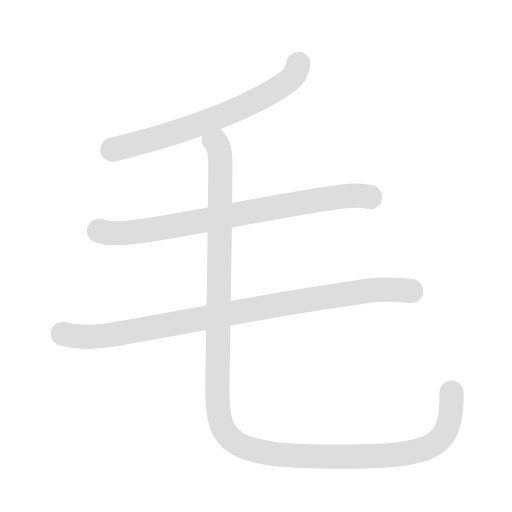
t = 0.00 s
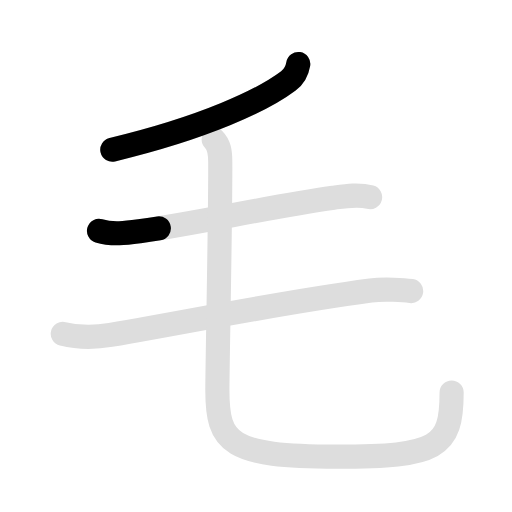
t = 1.25 s
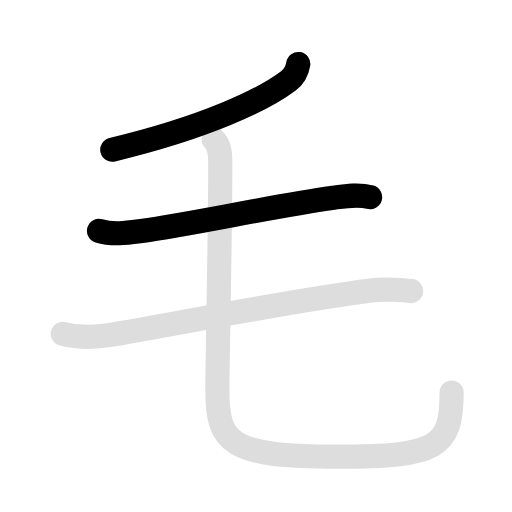
t = 2.45 s
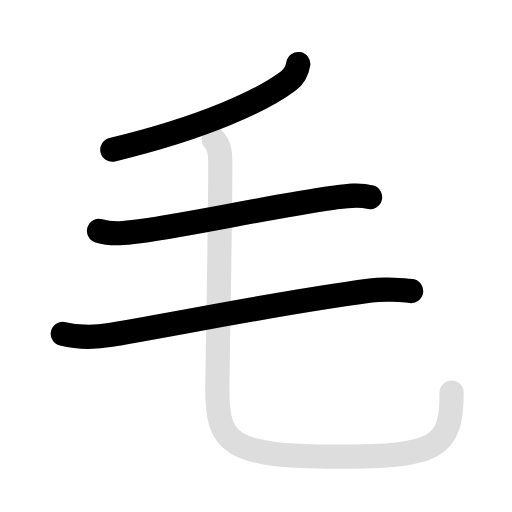
t = 3.40 s
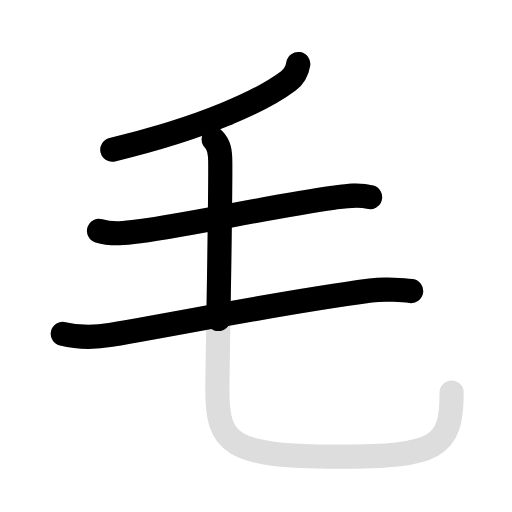
t = 4.65 s
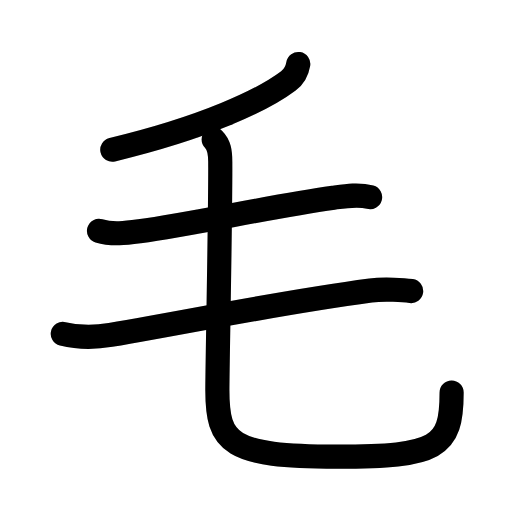
t = 6.00 s

The animated SVG that drew these frames (rendered in a browser with its animation timeline set to each time). Animation: 8 SMIL elements (animate=5,set=3); one cycle of 6.00 s, repeats indefinitely.

<svg id="kvg-06bdb" class="kanjivg" viewBox="0 0 106 106" width="106" height="106" xmlns="http://www.w3.org/2000/svg" xmlns:xlink="http://www.w3.org/1999/xlink" xml:space="preserve" version="1.1" baseProfile="full"><defs><style type="text/css">path.black{fill:none;stroke:black;stroke-width:5;stroke-linecap:round;stroke-linejoin:round;}path.grey{fill:none;stroke:#ddd;stroke-width:5;stroke-linecap:round;stroke-linejoin:round;}path.stroke{fill:none;stroke:black;stroke-width:5;stroke-linecap:round;stroke-linejoin:round;}text{font-size:16px;font-family:Segoe UI Symbol,Cambria Math,DejaVu Sans,Symbola,Quivira,STIX,Code2000;-webkit-touch-callout:none;cursor:pointer;-webkit-user-select:none;-khtml-user-select:none;-moz-user-select:none;-ms-user-select:none;user-select: none;}text:hover{color:#777;}#reset{font-weight:bold;}</style><marker id="markerStart" markerWidth="8" markerHeight="8" style="overflow:visible;"><circle cx="0" cy="0" r="1.5" style="stroke:none;fill:red;fill-opacity:0.5;"/></marker><marker id="markerEnd" style="overflow:visible;"><circle cx="0" cy="0" r="0.8" style="stroke:none;fill:blue;fill-opacity:0.5;"><animate attributeName="opacity" from="1" to="0" dur="3s" repeatCount="indefinite" /></circle></marker></defs><path d="M61.75,13.25c-0.25,1.5-1.06,2.76-2.04,3.5c-5.33,4-17.21,9.62-36.46,14.25" class="grey" /><path d="M20.5,47.79c2.75,0.84,5.69,0.44,8.37,0.08c11.84-1.61,26.38-4.99,40.15-6.93c2.46-0.35,5.15-0.81,7.6-0.11" class="grey" /><path d="M13,69.12c3.09,0.77,6.77,0.77,9.89,0.23c20.11-3.47,34.49-6.6,53.84-9.2c2.76-0.37,7-0.09,8.39,0.11" class="grey" /><path d="M44.24,28.87c1.13,1.13,1.35,2.55,1.36,4.62C45.67,43.65,45,75.98,45,80.75c0,11,2.5,13.78,24.74,13.78c20.76,0,23.76-1.78,23.76-13.28" class="grey" /><path d="M61.75,13.25c-0.25,1.5-1.06,2.76-2.04,3.5c-5.33,4-17.21,9.62-36.46,14.25" class="stroke" stroke-dasharray="150"><animate attributeName="stroke-dashoffset" from="150" to="0" dur="1.8s" begin="0.0s" fill="freeze" /></path><path d="M20.5,47.79c2.75,0.84,5.69,0.44,8.37,0.08c11.84-1.61,26.38-4.99,40.15-6.93c2.46-0.35,5.15-0.81,7.6-0.11" class="stroke" stroke-dasharray="150"><set attributeName="opacity" to="0" dur="1.1s" /><animate attributeName="stroke-dashoffset" from="150" to="0" dur="1.8s" begin="1.1s" fill="freeze" /></path><path d="M13,69.12c3.09,0.77,6.77,0.77,9.89,0.23c20.11-3.47,34.49-6.6,53.84-9.2c2.76-0.37,7-0.09,8.39,0.11" class="stroke" stroke-dasharray="150"><set attributeName="opacity" to="0" dur="2.5s" /><animate attributeName="stroke-dashoffset" from="150" to="0" dur="1.8s" begin="2.5s" fill="freeze" /></path><path d="M44.24,28.87c1.13,1.13,1.35,2.55,1.36,4.62C45.67,43.65,45,75.98,45,80.75c0,11,2.5,13.78,24.74,13.78c20.76,0,23.76-1.78,23.76-13.28" class="stroke" stroke-dasharray="150"><set attributeName="opacity" to="0" dur="4.2s" /><animate attributeName="stroke-dashoffset" from="150" to="0" dur="1.8s" begin="4.2s" fill="freeze" /></path></svg>